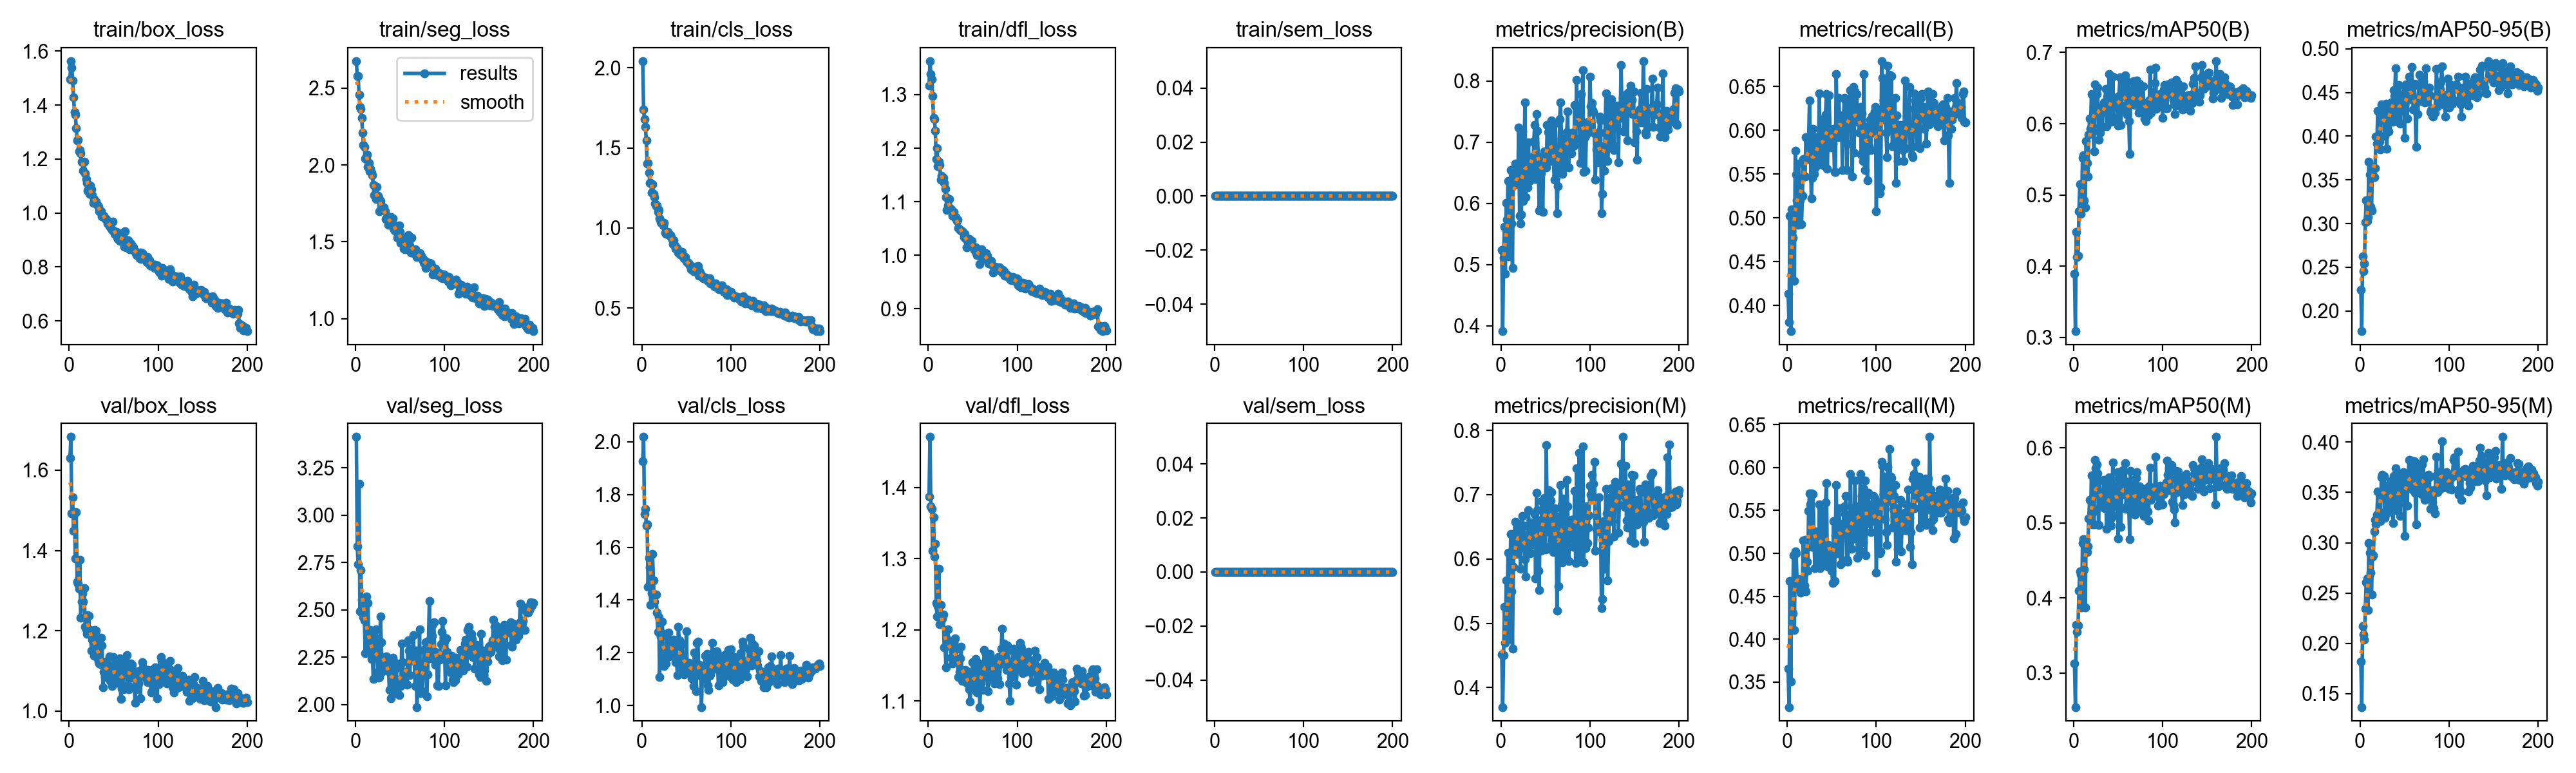

The data file committed next to this chart (first rows):
epoch, time, train/box_loss, train/seg_loss, train/cls_loss, train/dfl_loss, train/sem_loss, metrics/precision(B), metrics/recall(B), metrics/mAP50(B), metrics/mAP50-95(B), metrics/precision(M), metrics/recall(M), metrics/mAP50(M), metrics/mAP50-95(M), val/box_loss, val/seg_loss, val/cls_loss, val/dfl_loss, val/sem_loss, lr/pg0, lr/pg1, lr/pg2
1, 56.73, 1.497, 2.675, 2.041, 1.317, 0, 0.5237, 0.4131, 0.3895, 0.2243, 0.4518, 0.3657, 0.3126, 0.182, 1.631, 3.414, 1.927, 1.387, 0, 0.0006648, 0.0006648, 0.0006648
2, 108.3, 1.563, 2.576, 1.74, 1.363, 0, 0.3914, 0.3807, 0.3087, 0.1769, 0.3699, 0.3209, 0.2545, 0.1368, 1.683, 2.837, 2.018, 1.471, 0, 0.001325, 0.001325, 0.001325
3, 160.2, 1.54, 2.577, 1.68, 1.339, 0, 0.5118, 0.5025, 0.4481, 0.2621, 0.4508, 0.4677, 0.364, 0.217, 1.492, 2.741, 1.726, 1.373, 0, 0.001978, 0.001978, 0.001978
4, 212.9, 1.491, 2.458, 1.631, 1.329, 0, 0.5622, 0.3706, 0.4131, 0.2458, 0.5252, 0.3508, 0.3548, 0.2088, 1.532, 3.167, 1.746, 1.37, 0, 0.00197, 0.00197, 0.00197
5, 265.6, 1.429, 2.376, 1.545, 1.298, 0, 0.4853, 0.51, 0.4142, 0.2545, 0.47, 0.4677, 0.363, 0.2036, 1.449, 2.494, 1.682, 1.311, 0, 0.00196, 0.00196, 0.00196
6, 319.3, 1.374, 2.366, 1.401, 1.257, 0, 0.6005, 0.4776, 0.4773, 0.3018, 0.5669, 0.4304, 0.4094, 0.2344, 1.493, 2.71, 1.686, 1.358, 0, 0.00195, 0.00195, 0.00195
7, 371.9, 1.365, 2.306, 1.406, 1.255, 0, 0.5736, 0.505, 0.5146, 0.3266, 0.4953, 0.4975, 0.4353, 0.2605, 1.38, 2.554, 1.45, 1.303, 0, 0.001941, 0.001941, 0.001941
8, 425.8, 1.315, 2.21, 1.345, 1.232, 0, 0.6369, 0.4279, 0.4733, 0.3029, 0.6095, 0.4104, 0.431, 0.2648, 1.496, 2.56, 1.56, 1.321, 0, 0.001931, 0.001931, 0.001931
9, 480.6, 1.27, 2.128, 1.28, 1.18, 0, 0.5132, 0.5769, 0.4822, 0.3077, 0.4759, 0.5025, 0.387, 0.2334, 1.322, 2.464, 1.524, 1.238, 0, 0.001921, 0.001921, 0.001921
10, 534.5, 1.272, 2.119, 1.279, 1.201, 0, 0.6019, 0.5497, 0.5522, 0.3708, 0.5403, 0.5, 0.4729, 0.2998, 1.317, 2.446, 1.381, 1.219, 0, 0.001911, 0.001911, 0.001911
11, 588.9, 1.228, 2.041, 1.222, 1.167, 0, 0.6544, 0.5199, 0.556, 0.3562, 0.639, 0.4677, 0.478, 0.2899, 1.304, 2.271, 1.425, 1.234, 0, 0.001901, 0.001901, 0.001901
12, 642.4, 1.233, 2.039, 1.271, 1.174, 0, 0.567, 0.4919, 0.4921, 0.3194, 0.5496, 0.4652, 0.4382, 0.2706, 1.377, 2.571, 1.574, 1.285, 0, 0.001891, 0.001891, 0.001891
13, 694.8, 1.222, 2.067, 1.215, 1.169, 0, 0.495, 0.5622, 0.4823, 0.3148, 0.4608, 0.4702, 0.3874, 0.2486, 1.232, 2.278, 1.475, 1.208, 0, 0.001881, 0.001881, 0.001881
14, 747.1, 1.189, 1.988, 1.192, 1.141, 0, 0.6553, 0.5203, 0.5756, 0.3648, 0.5878, 0.4577, 0.4773, 0.2862, 1.272, 2.535, 1.395, 1.235, 0, 0.001871, 0.001871, 0.001871
15, 799.8, 1.189, 2.012, 1.152, 1.148, 0, 0.6304, 0.5274, 0.5448, 0.3545, 0.637, 0.454, 0.461, 0.2874, 1.293, 2.313, 1.42, 1.214, 0, 0.001861, 0.001861, 0.001861
16, 851.7, 1.156, 1.959, 1.136, 1.145, 0, 0.6646, 0.493, 0.5257, 0.3533, 0.6582, 0.4577, 0.4689, 0.3111, 1.273, 2.309, 1.42, 1.216, 0, 0.001852, 0.001852, 0.001852
17, 903.7, 1.191, 1.975, 1.139, 1.145, 0, 0.6604, 0.5249, 0.5844, 0.3634, 0.6566, 0.4662, 0.5059, 0.3229, 1.306, 2.396, 1.352, 1.221, 0, 0.001842, 0.001842, 0.001842
18, 957.5, 1.147, 1.949, 1.099, 1.135, 0, 0.6586, 0.5672, 0.6069, 0.3996, 0.6081, 0.5149, 0.5311, 0.3186, 1.21, 2.242, 1.278, 1.175, 0, 0.001832, 0.001832, 0.001832
19, 1010, 1.126, 1.934, 1.113, 1.124, 0, 0.6316, 0.5473, 0.5931, 0.3911, 0.6549, 0.4627, 0.5046, 0.3276, 1.204, 2.266, 1.335, 1.177, 0, 0.001822, 0.001822, 0.001822
20, 1062, 1.11, 1.871, 1.06, 1.109, 0, 0.7238, 0.5473, 0.6416, 0.4293, 0.6393, 0.5158, 0.563, 0.3506, 1.192, 2.137, 1.108, 1.147, 0, 0.001812, 0.001812, 0.001812
21, 1114, 1.082, 1.803, 1.035, 1.085, 0, 0.5798, 0.592, 0.5968, 0.3965, 0.6516, 0.456, 0.4983, 0.3248, 1.238, 2.361, 1.262, 1.185, 0, 0.001802, 0.001802, 0.001802
22, 1167, 1.094, 1.809, 1.033, 1.093, 0, 0.5678, 0.5696, 0.5888, 0.3936, 0.5845, 0.49, 0.5141, 0.3305, 1.237, 2.267, 1.277, 1.2, 0, 0.001792, 0.001792, 0.001792
23, 1220, 1.07, 1.777, 1.034, 1.086, 0, 0.5815, 0.5672, 0.5608, 0.3851, 0.6375, 0.4801, 0.498, 0.3212, 1.194, 2.396, 1.319, 1.185, 0, 0.001782, 0.001782, 0.001782
24, 1272, 1.102, 1.857, 1.015, 1.105, 0, 0.718, 0.589, 0.6551, 0.4365, 0.6664, 0.5497, 0.5843, 0.3651, 1.201, 2.292, 1.17, 1.178, 0, 0.001772, 0.001772, 0.001772
25, 1326, 1.089, 1.801, 1.033, 1.087, 0, 0.6043, 0.6344, 0.6419, 0.4359, 0.6178, 0.5696, 0.5727, 0.3673, 1.15, 2.173, 1.149, 1.18, 0, 0.001762, 0.001762, 0.001762
26, 1378, 1.066, 1.788, 0.9736, 1.086, 0, 0.6703, 0.5767, 0.6413, 0.4251, 0.6516, 0.5572, 0.5777, 0.3647, 1.177, 2.141, 1.205, 1.161, 0, 0.001752, 0.001752, 0.001752
27, 1430, 1.037, 1.699, 0.9625, 1.073, 0, 0.7652, 0.5224, 0.6504, 0.4325, 0.6002, 0.5696, 0.566, 0.3665, 1.175, 2.146, 1.16, 1.153, 0, 0.001743, 0.001743, 0.001743
28, 1482, 1.053, 1.766, 0.9698, 1.08, 0, 0.6104, 0.5455, 0.5773, 0.4006, 0.5724, 0.5075, 0.4969, 0.3249, 1.137, 2.464, 1.266, 1.163, 0, 0.001733, 0.001733, 0.001733
29, 1534, 1.043, 1.73, 0.9746, 1.081, 0, 0.6394, 0.602, 0.6228, 0.4374, 0.6271, 0.569, 0.5569, 0.3565, 1.201, 2.33, 1.192, 1.183, 0, 0.001723, 0.001723, 0.001723
30, 1586, 1.043, 1.731, 0.9608, 1.071, 0, 0.6263, 0.5503, 0.5871, 0.3854, 0.6234, 0.5174, 0.521, 0.329, 1.2, 2.174, 1.277, 1.188, 0, 0.001713, 0.001713, 0.001713
31, 1638, 1.033, 1.713, 0.9566, 1.071, 0, 0.6999, 0.5569, 0.6153, 0.4105, 0.676, 0.4827, 0.5271, 0.3465, 1.164, 2.22, 1.187, 1.173, 0, 0.001703, 0.001703, 0.001703
32, 1690, 1.027, 1.723, 0.9549, 1.064, 0, 0.6367, 0.592, 0.5956, 0.4052, 0.621, 0.5259, 0.5286, 0.3343, 1.132, 2.248, 1.243, 1.154, 0, 0.001693, 0.001693, 0.001693
33, 1742, 1.023, 1.699, 0.9429, 1.067, 0, 0.6743, 0.5597, 0.6204, 0.4347, 0.6084, 0.5174, 0.5386, 0.3497, 1.123, 2.205, 1.223, 1.155, 0, 0.001683, 0.001683, 0.001683
34, 1795, 1.007, 1.647, 0.9272, 1.05, 0, 0.647, 0.5883, 0.6295, 0.4357, 0.6573, 0.5025, 0.557, 0.3614, 1.119, 2.238, 1.196, 1.133, 0, 0.001673, 0.001673, 0.001673
35, 1846, 1.007, 1.648, 0.8988, 1.049, 0, 0.6759, 0.5696, 0.626, 0.4384, 0.6468, 0.4851, 0.5193, 0.3363, 1.117, 2.253, 1.2, 1.141, 0, 0.001663, 0.001663, 0.001663
36, 1898, 1.007, 1.664, 0.9228, 1.048, 0, 0.655, 0.6423, 0.6487, 0.426, 0.6312, 0.5572, 0.5534, 0.3546, 1.183, 2.181, 1.249, 1.16, 0, 0.001654, 0.001654, 0.001654
37, 1950, 0.9871, 1.611, 0.8899, 1.046, 0, 0.7025, 0.5639, 0.5963, 0.4164, 0.6468, 0.4826, 0.4919, 0.3193, 1.163, 2.224, 1.24, 1.176, 0, 0.001644, 0.001644, 0.001644
38, 2002, 0.9907, 1.65, 0.8705, 1.044, 0, 0.7282, 0.5672, 0.6374, 0.453, 0.6702, 0.5124, 0.5493, 0.366, 1.058, 2.077, 1.164, 1.128, 0, 0.001634, 0.001634, 0.001634
39, 2054, 0.9892, 1.619, 0.8758, 1.043, 0, 0.64, 0.6119, 0.635, 0.446, 0.5696, 0.5497, 0.5307, 0.3621, 1.098, 2.165, 1.165, 1.135, 0, 0.001624, 0.001624, 0.001624
40, 2106, 0.9807, 1.661, 0.8644, 1.034, 0, 0.7465, 0.5746, 0.6698, 0.4774, 0.7033, 0.5011, 0.5607, 0.3737, 1.084, 2.034, 1.116, 1.136, 0, 0.001614, 0.001614, 0.001614
41, 2158, 0.9784, 1.622, 0.8461, 1.04, 0, 0.7188, 0.5595, 0.6065, 0.419, 0.6755, 0.49, 0.5046, 0.332, 1.116, 2.17, 1.298, 1.142, 0, 0.001604, 0.001604, 0.001604
42, 2211, 0.9779, 1.651, 0.8571, 1.032, 0, 0.672, 0.576, 0.6048, 0.4187, 0.5814, 0.4975, 0.4966, 0.3373, 1.122, 2.249, 1.248, 1.144, 0, 0.001594, 0.001594, 0.001594
43, 2263, 0.96, 1.584, 0.8362, 1.015, 0, 0.5882, 0.6181, 0.6024, 0.4163, 0.5512, 0.5591, 0.5202, 0.3381, 1.116, 2.115, 1.237, 1.125, 0, 0.001584, 0.001584, 0.001584
44, 2315, 0.9633, 1.574, 0.8348, 1.026, 0, 0.672, 0.6418, 0.6656, 0.4587, 0.6599, 0.5821, 0.5807, 0.3687, 1.083, 2.06, 1.124, 1.129, 0, 0.001574, 0.001574, 0.001574
45, 2368, 0.9519, 1.604, 0.851, 1.026, 0, 0.649, 0.5564, 0.6087, 0.4143, 0.6131, 0.4851, 0.509, 0.3265, 1.136, 2.221, 1.232, 1.141, 0, 0.001564, 0.001564, 0.001564
46, 2420, 0.9612, 1.583, 0.8225, 1.03, 0, 0.6773, 0.602, 0.6364, 0.4466, 0.69, 0.51, 0.5472, 0.3637, 1.075, 2.192, 1.169, 1.116, 0, 0.001554, 0.001554, 0.001554
47, 2472, 0.9442, 1.527, 0.8094, 1.026, 0, 0.5857, 0.6401, 0.6268, 0.4298, 0.617, 0.49, 0.5233, 0.3521, 1.076, 2.062, 1.119, 1.099, 0, 0.001545, 0.001545, 0.001545
48, 2524, 0.9362, 1.543, 0.8109, 1.023, 0, 0.679, 0.5995, 0.6255, 0.4459, 0.6838, 0.505, 0.5422, 0.3554, 1.062, 2.116, 1.149, 1.117, 0, 0.001535, 0.001535, 0.001535
49, 2577, 0.9686, 1.605, 0.8204, 1.027, 0, 0.6856, 0.5805, 0.6366, 0.4475, 0.695, 0.4975, 0.5673, 0.3698, 1.101, 2.05, 1.131, 1.13, 0, 0.001525, 0.001525, 0.001525
50, 2628, 0.9348, 1.564, 0.7912, 1.018, 0, 0.6656, 0.5871, 0.5973, 0.3984, 0.6148, 0.4801, 0.4788, 0.3069, 1.135, 2.131, 1.28, 1.155, 0, 0.001515, 0.001515, 0.001515
51, 2680, 0.9222, 1.492, 0.7869, 1.015, 0, 0.6583, 0.5846, 0.6392, 0.4519, 0.7766, 0.4652, 0.559, 0.3598, 1.087, 2.098, 1.127, 1.119, 0, 0.001505, 0.001505, 0.001505
52, 2732, 0.9254, 1.526, 0.7833, 1.01, 0, 0.728, 0.602, 0.6652, 0.4596, 0.6492, 0.5373, 0.5477, 0.3676, 1.099, 2.322, 1.135, 1.134, 0, 0.001495, 0.001495, 0.001495
53, 2783, 0.9295, 1.501, 0.7748, 1.014, 0, 0.7167, 0.5522, 0.598, 0.4201, 0.6424, 0.4677, 0.4946, 0.337, 1.119, 2.224, 1.162, 1.159, 0, 0.001485, 0.001485, 0.001485
54, 2835, 0.9093, 1.457, 0.7652, 1.004, 0, 0.7291, 0.5522, 0.6256, 0.4417, 0.7066, 0.5212, 0.5379, 0.3606, 1.069, 2.11, 1.142, 1.129, 0, 0.001475, 0.001475, 0.001475
55, 2887, 0.9027, 1.457, 0.7421, 1.001, 0, 0.6693, 0.6642, 0.6623, 0.4678, 0.6198, 0.5799, 0.5706, 0.3822, 1.089, 2.131, 1.151, 1.112, 0, 0.001465, 0.001465, 0.001465
56, 2939, 0.903, 1.45, 0.7544, 1.006, 0, 0.6786, 0.6039, 0.6473, 0.4595, 0.6912, 0.5, 0.5459, 0.3631, 1.115, 2.172, 1.103, 1.123, 0, 0.001455, 0.001455, 0.001455
57, 2991, 0.8974, 1.475, 0.7373, 1.002, 0, 0.7352, 0.592, 0.6388, 0.4434, 0.7038, 0.5124, 0.556, 0.3686, 1.13, 2.108, 1.155, 1.153, 0, 0.001446, 0.001446, 0.001446
58, 3043, 0.8976, 1.459, 0.7315, 0.983, 0, 0.6864, 0.6368, 0.6678, 0.479, 0.6582, 0.5522, 0.5796, 0.3817, 1.03, 2.105, 1.074, 1.092, 0, 0.001436, 0.001436, 0.001436
59, 3095, 0.9193, 1.543, 0.7379, 1.009, 0, 0.6705, 0.6023, 0.6173, 0.4453, 0.611, 0.5348, 0.519, 0.3531, 1.056, 2.34, 1.201, 1.124, 0, 0.001426, 0.001426, 0.001426
60, 3147, 0.9257, 1.519, 0.7576, 1.012, 0, 0.6391, 0.6168, 0.6122, 0.4307, 0.6785, 0.4876, 0.5226, 0.3539, 1.103, 2.286, 1.145, 1.147, 0, 0.001416, 0.001416, 0.001416
... 140 more rows
